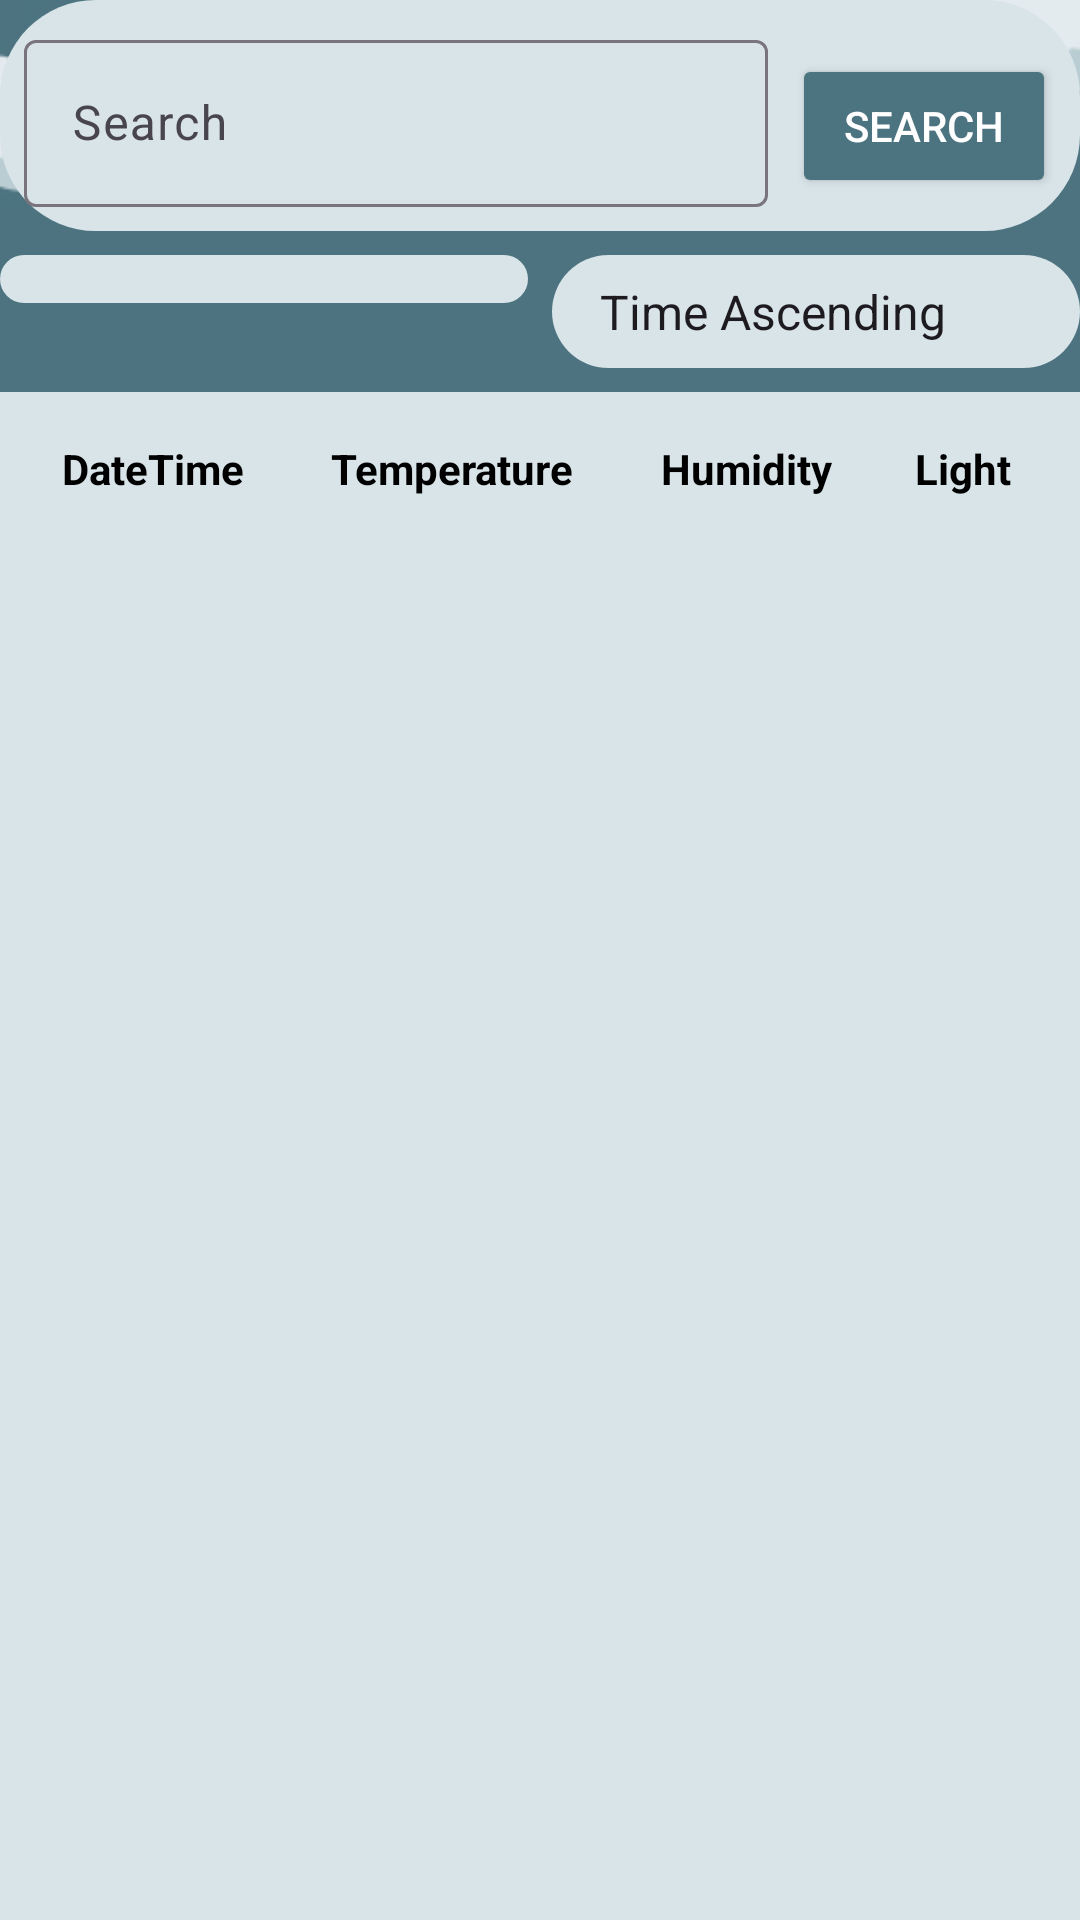

Write the Android layout XML for this screen, with the resource values it uses.
<!-- AndroidManifest.xml: application theme Theme.SmartHomeSystem -->
<!-- res/layout/fragment_detail.xml -->
<androidx.constraintlayout.widget.ConstraintLayout
        xmlns:android="http://schemas.android.com/apk/res/android"
        xmlns:app="http://schemas.android.com/apk/res-auto"
        android:layout_width="match_parent"
        android:layout_height="match_parent"
        android:background="@drawable/bg_home">

    <LinearLayout
            android:id="@+id/search_sort_layout"
            android:layout_width="match_parent"
            android:layout_height="wrap_content"
            android:orientation="horizontal"
            android:padding="8dp"
            app:layout_constraintTop_toTopOf="parent"
            app:layout_constraintStart_toStartOf="parent"
            app:layout_constraintEnd_toEndOf="parent"
            android:background="@drawable/bg_now_screen">

        <com.google.android.material.textfield.TextInputLayout
                android:layout_width="0dp"
                android:layout_height="wrap_content"
                android:layout_weight="1"
                android:layout_marginEnd="8dp"
                >

            <com.google.android.material.textfield.TextInputEditText
                    android:id="@+id/search_input"
                    android:layout_width="match_parent"
                    android:layout_height="wrap_content"
                    android:hint="Search"
                    android:textColor="@color/black"
                    android:textColorHint="@color/black" />
        </com.google.android.material.textfield.TextInputLayout>
        <Button
                android:id="@+id/search_button"
                android:layout_width="wrap_content"
                android:layout_height="wrap_content"
                android:text="Search"
                android:backgroundTint="@color/main_color"
                android:textColor="@android:color/white" />

    </LinearLayout>

    <LinearLayout
            android:id="@+id/sortAndSearch"
            android:layout_width="match_parent"
            android:layout_height="wrap_content"
            android:orientation="horizontal"
            android:layout_marginTop="8dp"
            app:layout_constraintTop_toBottomOf="@id/search_sort_layout"
            app:layout_constraintStart_toStartOf="parent"
            app:layout_constraintEnd_toEndOf="parent">

        <Spinner
                android:id="@+id/searchSpinner"
                android:layout_width="0dp"
                android:layout_height="wrap_content"
                android:layout_weight="1"
                android:background="@drawable/bg_now_screen"
                android:entries="@array/search_options"/>

        <Spinner
                android:id="@+id/sortSpinner"
                android:layout_width="0dp"
                android:layout_height="wrap_content"
                android:layout_weight="1"
                android:layout_marginStart="8dp"
                android:background="@drawable/bg_now_screen"
                android:entries="@array/sort_options"/>
    </LinearLayout>

    <TableLayout
            android:id="@+id/tableHeader"
            android:layout_width="match_parent"
            android:layout_height="wrap_content"
            android:layout_marginTop="8dp"
            android:background="@color/light_text"
            android:padding="8dp"
            app:layout_constraintTop_toBottomOf="@id/sortAndSearch"
            app:layout_constraintStart_toStartOf="parent"
            app:layout_constraintEnd_toEndOf="parent">

        
        <TableRow>
            <TextView
                    android:layout_width="0dp"
                    android:layout_height="wrap_content"
                    android:layout_weight="25"
                    android:text="DateTime"
                    android:textStyle="bold"
                    android:gravity="center"
                    android:padding="8dp"
                    android:textColor="@color/black" />

            <TextView
                    android:layout_width="0dp"
                    android:layout_height="wrap_content"
                    android:layout_weight="33"
                    android:text="Temperature"
                    android:textStyle="bold"
                    android:gravity="center"
                    android:padding="8dp"
                    android:textColor="@color/black" />

            <TextView
                    android:layout_width="0dp"
                    android:layout_height="wrap_content"
                    android:layout_weight="24"
                    android:text="Humidity"
                    android:textStyle="bold"
                    android:gravity="center"
                    android:padding="8dp"
                    android:textColor="@color/black" />

            <TextView
                    android:layout_width="0dp"
                    android:layout_height="wrap_content"
                    android:layout_weight="18"
                    android:text="Light"
                    android:textStyle="bold"
                    android:gravity="center"
                    android:padding="8dp"
                    android:textColor="@color/black" />
        </TableRow>
    </TableLayout>

    <androidx.recyclerview.widget.RecyclerView
            android:id="@+id/recyclerView"
            android:layout_width="0dp"
            android:layout_height="0dp"
            app:layout_constraintTop_toBottomOf="@id/tableHeader"
            app:layout_constraintStart_toStartOf="parent"
            app:layout_constraintEnd_toEndOf="parent"
            app:layout_constraintBottom_toBottomOf="parent"
            android:background="@color/light_text"
            android:paddingHorizontal="8dp" />

</androidx.constraintlayout.widget.ConstraintLayout>
<!-- resources referenced by this layout -->
<resources>
  <string-array name="sort_options">
          <item>Time Ascending</item>
          <item>Time Descending</item>
          <item>Temperature Ascending</item>
          <item>Temperature Descending</item>
          <item>Humidity Ascending</item>
          <item>Humidity Descending</item>
          <item>Light Ascending</item>
          <item>Light Descending</item>
      </string-array>
  <color name="black">#FF000000</color>
  <color name="light_text">#D8E4E8</color>
  <color name="main_color">#4C7380</color>
  <!-- drawable bg_home: jpg bitmap (drawable, 15796 bytes) -->
  <!-- drawable bg_now_screen (drawable) -->
  <shape xmlns:android="http://schemas.android.com/apk/res/android">
      
      <solid android:color="@color/light_text" /> 
  
      
      <stroke android:width="0dp" android:color="#000000"/> 
  
      
      <corners android:radius="32dp" /> 
  
      
      <padding
          android:left="8dp"
          android:top="8dp"
          android:right="8dp"
          android:bottom="8dp" />
  </shape>
  <style name="Theme.SmartHomeSystem" parent="Theme.Material3.DayNight.NoActionBar">
          
          <item name="colorPrimary">@color/main_color</item>
          <item name="colorPrimaryDark">@color/main_color</item> 
          <item name="colorAccent">@color/main_color</item>
      </style>
</resources>
